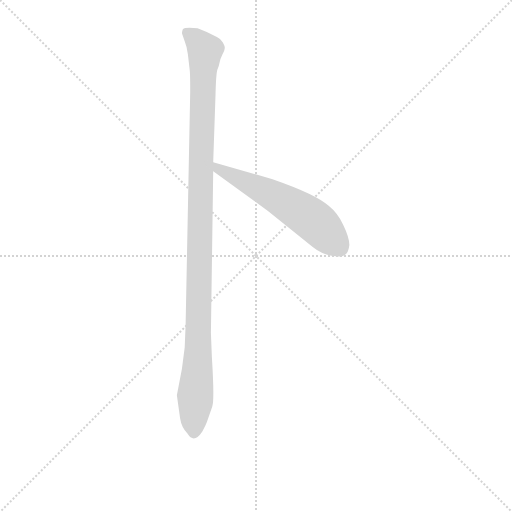
t = 0.00 s
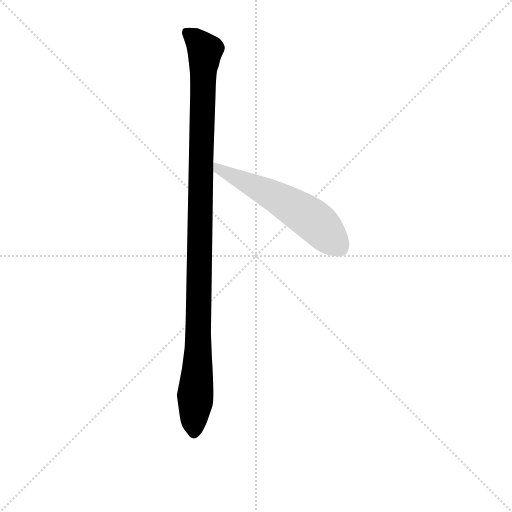
t = 1.18 s
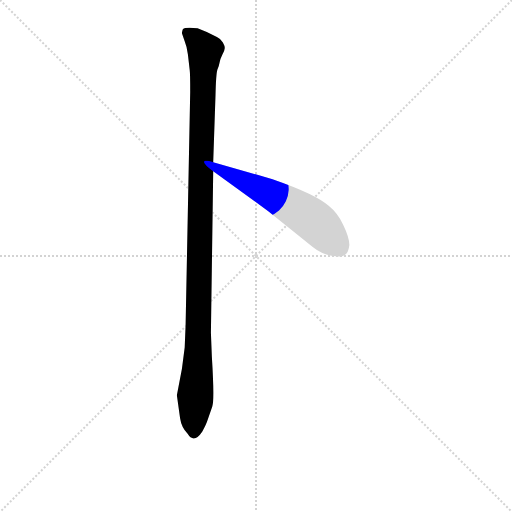
t = 1.38 s
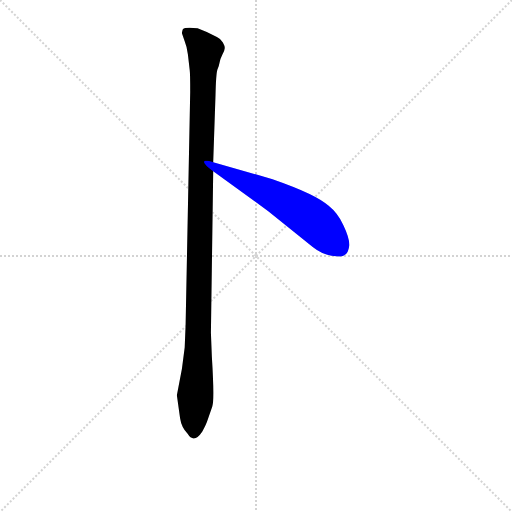
t = 1.57 s
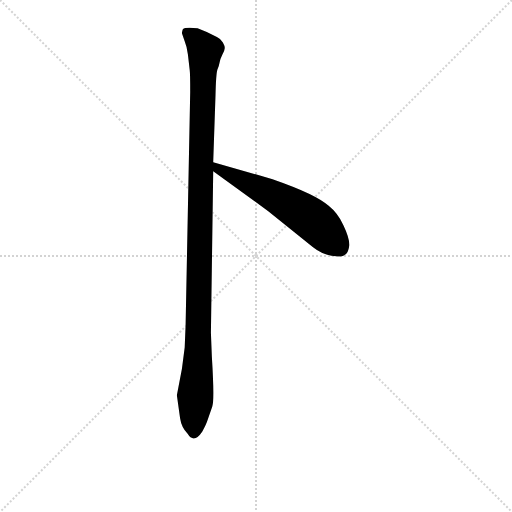
t = 1.96 s
t = 2.36 s: frame unchanged from t = 1.96 s, image omitted

The animated SVG that drew these frames (rendered in a browser with its animation timeline set to each time). Animation: 2 CSS @keyframes rules; one cycle of 2.36 s.

<svg version="1.1" viewBox="0 0 1024 1024" xmlns="http://www.w3.org/2000/svg">
  <g stroke="lightgray" stroke-dasharray="1,1" stroke-width="1" transform="scale(4, 4)">
    <line x1="0" y1="0" x2="256" y2="256"></line>
    <line x1="256" y1="0" x2="0" y2="256"></line>
    <line x1="128" y1="0" x2="128" y2="256"></line>
    <line x1="0" y1="128" x2="256" y2="128"></line>
  </g>
<g transform="scale(0.92, -0.92) translate(60, -900)">
   <style type="text/css">
    @keyframes keyframes0 {
      from {
       stroke: blue;
       stroke-dashoffset: 1144;
       stroke-width: 128;
       }
       79% {
       animation-timing-function: step-end;
       stroke: blue;
       stroke-dashoffset: 0;
       stroke-width: 128;
       }
       to {
       stroke: black;
       stroke-width: 1024;
       }
       }
       #make-me-a-hanzi-animation-0 {
         animation: keyframes0 1.180990s both;
         animation-delay: 0.000000s;
         animation-timing-function: linear;
       }
    @keyframes keyframes1 {
      from {
       stroke: blue;
       stroke-dashoffset: 585;
       stroke-width: 128;
       }
       66% {
       animation-timing-function: step-end;
       stroke: blue;
       stroke-dashoffset: 0;
       stroke-width: 128;
       }
       to {
       stroke: black;
       stroke-width: 1024;
       }
       }
       #make-me-a-hanzi-animation-1 {
         animation: keyframes1 0.726074s both;
         animation-delay: 1.180990s;
         animation-timing-function: linear;
       }
</style>
<path d="M 403.5 547.5 L 408.5 693.5 Q 409.5 738.5 412.5 748.5 Q 416.5 757.5 417.5 764.5 Q 418.5 771.5 423.5 781.5 Q 428.5 790.5 428.5 794.5 Q 429.5 798.5 424.5 807.5 Q 420.5 815.5 411.5 819.5 L 389.5 830.5 L 369.5 838.5 Q 342.5 841.5 337.5 836.5 Q 335.5 831.5 335.5 827.5 L 341.5 810.5 Q 346.5 798.5 348.5 781.5 L 352.5 746.5 Q 353.5 739.5 353.5 700.5 L 343.5 193.5 L 341.5 144.5 L 335.5 98.5 L 324.5 40.5 L 331.5 -9.5 Q 334.5 -29.5 347.5 -42.5 Q 361.5 -65.5 379.5 -38.5 Q 388.5 -22.5 391.5 -12.5 L 401.5 16.5 Q 406.5 29.5 400.5 125.5 L 398.5 176.5 L 403.5 527.5 L 403.5 547.5 Z" fill="lightgray"></path> 
<path d="M 403.5 527.5 L 522.5 441.5 L 620.5 362.5 Q 645.5 342.5 675.5 342.5 Q 686.5 342.5 691.5 347.5 Q 697.5 351.5 699.5 367.5 Q 699.5 383.5 686.5 410.5 Q 674.5 436.5 654.5 452.5 Q 627.5 477.5 532.5 510.5 L 403.5 547.5 C 374.5 555.5 379.5 545.5 403.5 527.5 Z" fill="lightgray"></path> 
      <clipPath id="make-me-a-hanzi-clip-0">
      <path d="M 403.5 547.5 L 408.5 693.5 Q 409.5 738.5 412.5 748.5 Q 416.5 757.5 417.5 764.5 Q 418.5 771.5 423.5 781.5 Q 428.5 790.5 428.5 794.5 Q 429.5 798.5 424.5 807.5 Q 420.5 815.5 411.5 819.5 L 389.5 830.5 L 369.5 838.5 Q 342.5 841.5 337.5 836.5 Q 335.5 831.5 335.5 827.5 L 341.5 810.5 Q 346.5 798.5 348.5 781.5 L 352.5 746.5 Q 353.5 739.5 353.5 700.5 L 343.5 193.5 L 341.5 144.5 L 335.5 98.5 L 324.5 40.5 L 331.5 -9.5 Q 334.5 -29.5 347.5 -42.5 Q 361.5 -65.5 379.5 -38.5 Q 388.5 -22.5 391.5 -12.5 L 401.5 16.5 Q 406.5 29.5 400.5 125.5 L 398.5 176.5 L 403.5 527.5 L 403.5 547.5 Z" fill="lightgray"></path>
      </clipPath>
      <path clip-path="url(#make-me-a-hanzi-clip-0)" d="M 343.5 830.5 L 360.5 819.5 L 385.5 789.5 L 376.5 565.5 L 370.5 110.5 L 361.5 -38.5 " fill="none" id="make-me-a-hanzi-animation-0" stroke-dasharray="1016 2032" stroke-linecap="round"></path>

      <clipPath id="make-me-a-hanzi-clip-1">
      <path d="M 403.5 527.5 L 522.5 441.5 L 620.5 362.5 Q 645.5 342.5 675.5 342.5 Q 686.5 342.5 691.5 347.5 Q 697.5 351.5 699.5 367.5 Q 699.5 383.5 686.5 410.5 Q 674.5 436.5 654.5 452.5 Q 627.5 477.5 532.5 510.5 L 403.5 547.5 C 374.5 555.5 379.5 545.5 403.5 527.5 Z" fill="lightgray"></path>
      </clipPath>
      <path clip-path="url(#make-me-a-hanzi-clip-1)" d="M 409.5 542.5 L 415.5 531.5 L 531.5 476.5 L 611.5 428.5 L 678.5 361.5 " fill="none" id="make-me-a-hanzi-animation-1" stroke-dasharray="457 914" stroke-linecap="round"></path>

</g>
</svg>
